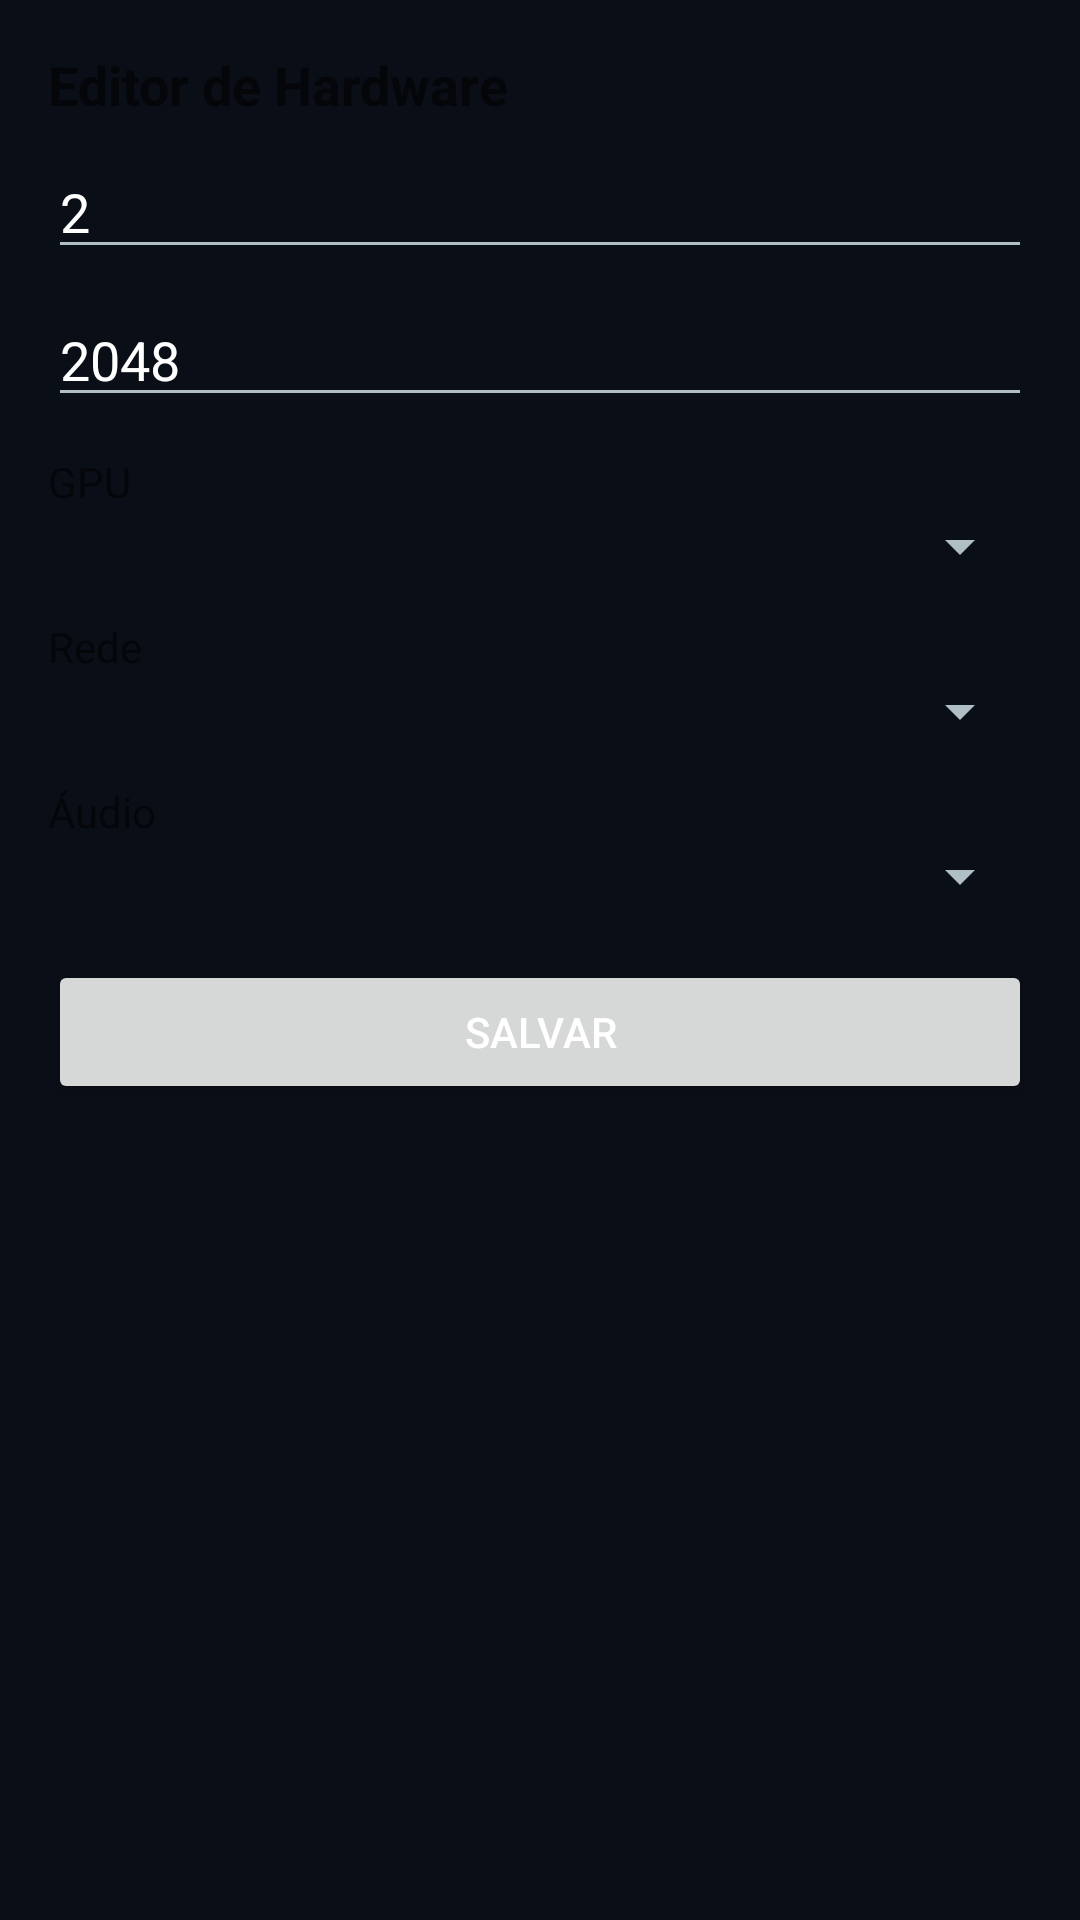

Layout XML and referenced resources for this Android screen:
<!-- AndroidManifest.xml: application theme Theme.ZyonVirtualPC -->
<!-- res/layout/activity_hardware_editor.xml -->
<?xml version="1.0" encoding="utf-8"?>
<ScrollView xmlns:android="http://schemas.android.com/apk/res/android"
    android:layout_width="match_parent"
    android:layout_height="match_parent">
    <LinearLayout
        android:layout_width="match_parent"
        android:layout_height="wrap_content"
        android:orientation="vertical"
        android:padding="16dp">

        <TextView android:layout_width="match_parent" android:layout_height="wrap_content"
            android:text="Editor de Hardware" android:textSize="18sp" android:textStyle="bold" />

        <EditText android:id="@+id/et_hw_cores" android:layout_width="match_parent"
            android:layout_height="wrap_content" android:hint="Núcleos CPU" android:inputType="number"
            android:text="2" android:layout_marginTop="8dp" />

        <EditText android:id="@+id/et_hw_ram" android:layout_width="match_parent"
            android:layout_height="wrap_content" android:hint="RAM MB (max 16384)" android:inputType="number"
            android:text="2048" android:layout_marginTop="8dp" />

        <TextView android:layout_width="match_parent" android:layout_height="wrap_content"
            android:text="GPU" android:layout_marginTop="12dp" />
        <Spinner android:id="@+id/sp_gpu" android:layout_width="match_parent" android:layout_height="wrap_content" />

        <TextView android:layout_width="match_parent" android:layout_height="wrap_content"
            android:text="Rede" android:layout_marginTop="12dp" />
        <Spinner android:id="@+id/sp_nic" android:layout_width="match_parent" android:layout_height="wrap_content" />

        <TextView android:layout_width="match_parent" android:layout_height="wrap_content"
            android:text="Áudio" android:layout_marginTop="12dp" />
        <Spinner android:id="@+id/sp_audio" android:layout_width="match_parent" android:layout_height="wrap_content" />

        <Button android:id="@+id/btn_hw_save" android:layout_width="match_parent"
            android:layout_height="wrap_content" android:text="Salvar" android:layout_marginTop="16dp" />
    </LinearLayout>
</ScrollView>
<!-- resources referenced by this layout -->
<resources>
  <style name="Theme.ZyonVirtualPC" parent="Theme.MaterialComponents.DayNight.NoActionBar">
          <item name="colorPrimary">#00E5FF</item>
          <item name="colorPrimaryVariant">#00B8D4</item>
          <item name="colorOnPrimary">#000000</item>
          <item name="colorSecondary">#7C4DFF</item>
          <item name="android:statusBarColor">#0A0E17</item>
          <item name="android:navigationBarColor">#0A0E17</item>
          <item name="android:windowBackground">#0A0E17</item>
          <item name="android:textColorPrimary">#FFFFFF</item>
          <item name="android:textColorSecondary">#B0BEC5</item>
          <item name="materialButtonStyle">@style/Widget.Zyon.Button</item>
      </style>
  <style name="Widget.Zyon.Button" parent="Widget.MaterialComponents.Button">
          <item name="backgroundTint">#00E5FF</item>
          <item name="android:textColor">#000000</item>
          <item name="cornerRadius">10dp</item>
      </style>
</resources>
